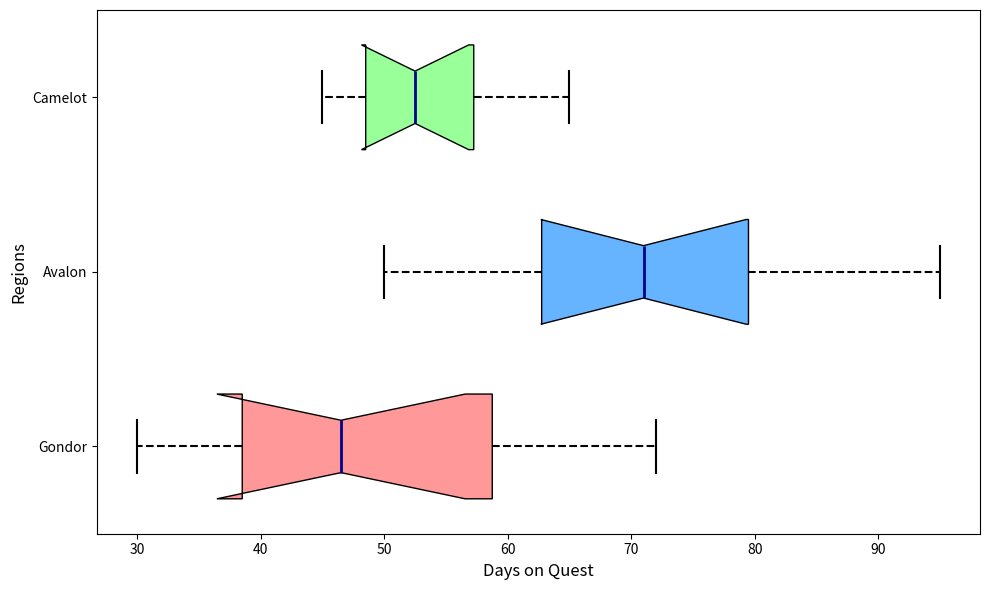

Write Python code to recreate this figure.
import matplotlib.pyplot as plt

avalon = [30, 45, 40, 38, 60, 72, 55, 48, 63, 35]
camelot = [50, 65, 62, 58, 80, 95, 82, 75, 78, 67]
gondor = [45, 50, 55, 52, 48, 65, 60, 58, 53, 47]

data = [avalon, camelot, gondor]
kingdoms = ['Gondor', 'Avalon', 'Camelot']

fig, ax = plt.subplots(figsize=(10, 6))

bp = ax.boxplot(data, patch_artist=True, notch=True, vert=False, labels=kingdoms, widths=0.6)

new_colors = ['#ff9999', '#66b3ff', '#99ff99']
for patch, color in zip(bp['boxes'], new_colors):
    patch.set_facecolor(color)

for whisker in bp['whiskers']:
    whisker.set(color='black', linewidth=1.5, linestyle="--")
for cap in bp['caps']:
    cap.set(color='black', linewidth=1.5)
for median in bp['medians']:
    median.set(color='darkblue', linewidth=2)

# Remove the grid
# ax.xaxis.grid(True, linestyle='--', alpha=0.7)

ax.set_xlabel('Days on Quest', fontsize=12)
ax.set_ylabel('Regions', fontsize=12)

# Remove the title
# ax.set_title('Duration of Quests in the Middle Ages\nPer Kingdom', fontsize=14)

plt.tight_layout()
plt.show()
